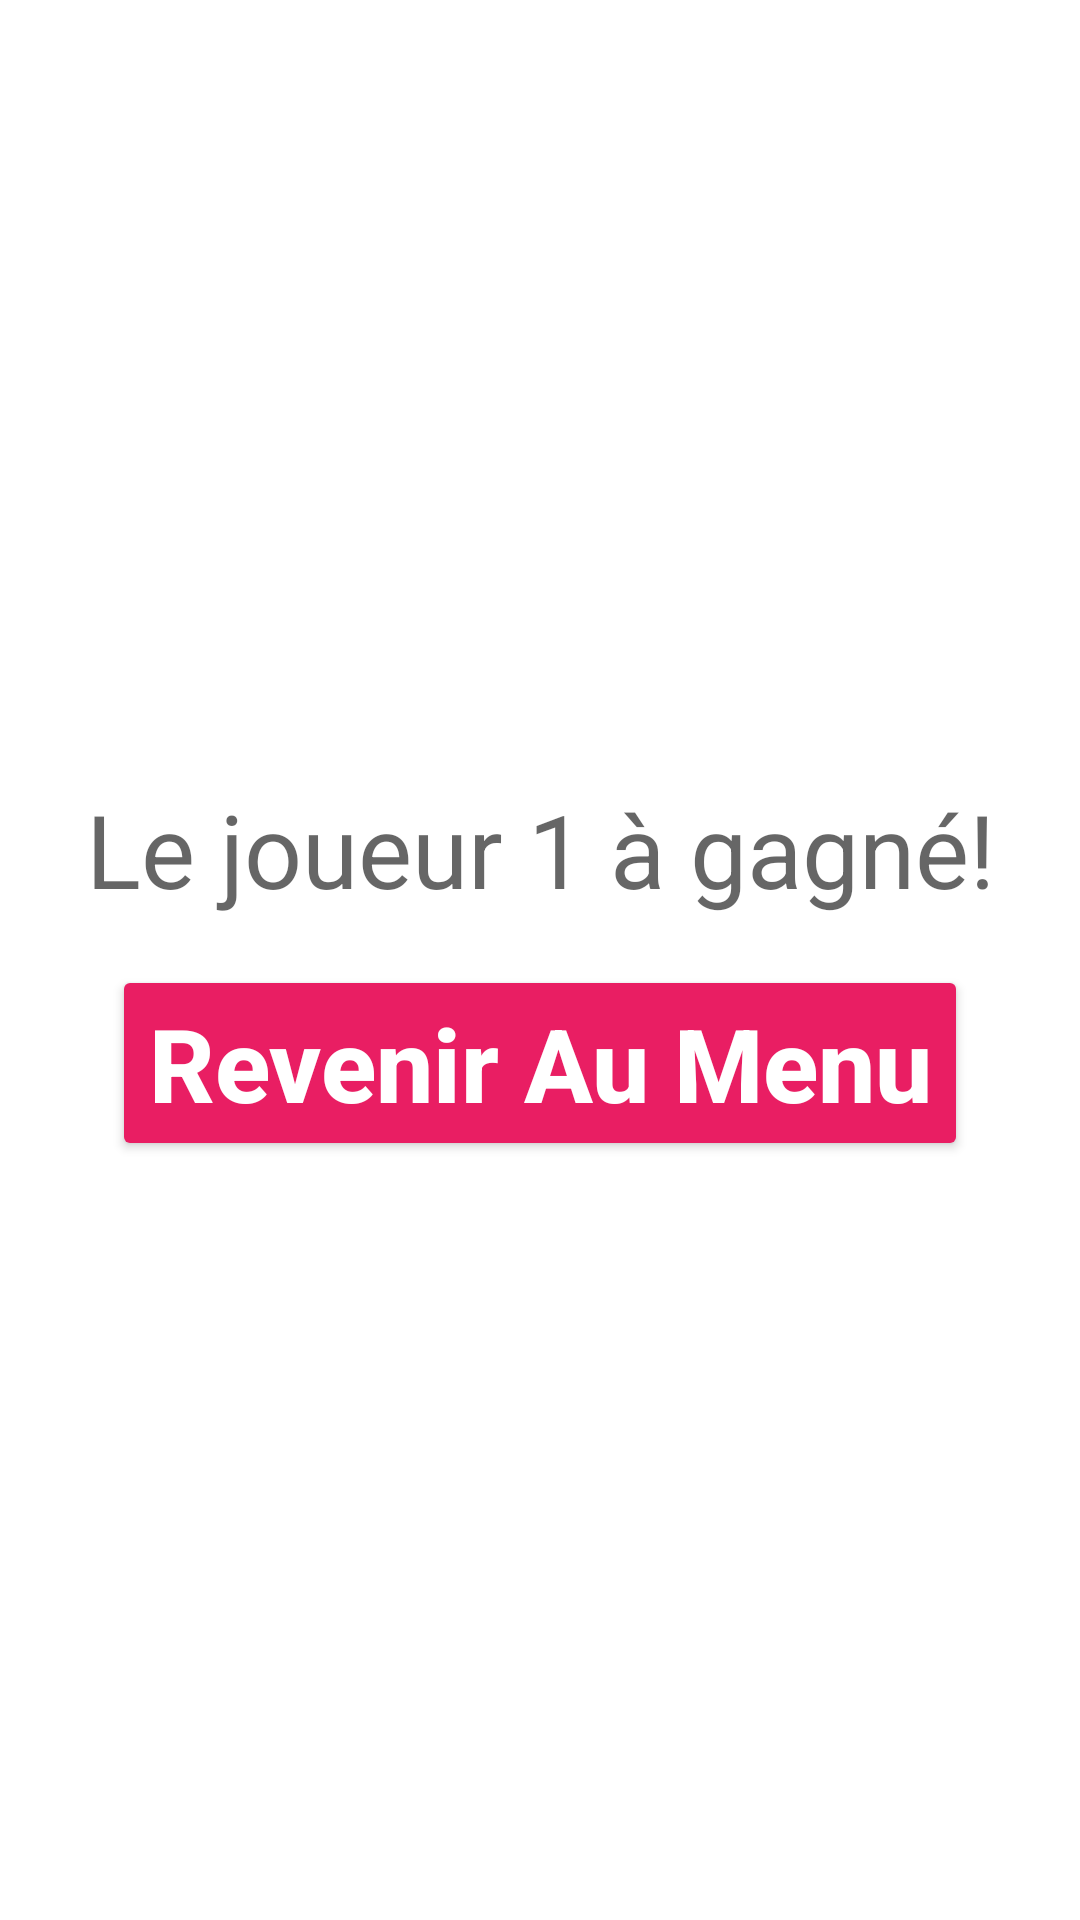

Here is an Android app screen rendered from its layout file. Give the layout XML and the strings, colors and styles it references.
<!-- AndroidManifest.xml: application theme Theme.Android -->
<!-- res/layout/fragment_game_finished.xml -->
<?xml version="1.0" encoding="utf-8"?>
<FrameLayout xmlns:android="http://schemas.android.com/apk/res/android"
    xmlns:app="http://schemas.android.com/apk/res-auto"
    xmlns:tools="http://schemas.android.com/tools"
    android:layout_width="match_parent"
    android:layout_height="match_parent"
    tools:context=".fragments.GameFinishedFragment">

    <androidx.constraintlayout.widget.ConstraintLayout
        android:layout_width="match_parent"
        android:layout_height="match_parent">

        <TextView
            android:id="@+id/winner_txt"
            android:layout_width="wrap_content"
            android:layout_height="wrap_content"
            android:layout_marginBottom="16dp"
            android:text="Le joueur 1 à gagné!"
            android:textAppearance="@style/TextAppearance.AppCompat.Display1"
            app:layout_constraintBottom_toTopOf="@+id/back_to_menu_btn"
            app:layout_constraintEnd_toEndOf="parent"
            app:layout_constraintStart_toStartOf="parent" />

        <Button
            android:id="@+id/back_to_menu_btn"
            android:layout_width="wrap_content"
            android:layout_height="wrap_content"
            android:text="Revenir Au Menu"
            android:textAppearance="@style/TextAppearance.AppCompat.Body2"
            android:textColor="#FFFFFF"
            android:textSize="34sp"
            android:textStyle="bold"
            app:backgroundTint="#E91E63"
            app:cornerRadius="50dp"
            app:layout_constraintBottom_toBottomOf="parent"
            app:layout_constraintEnd_toEndOf="parent"
            app:layout_constraintStart_toStartOf="parent"
            app:layout_constraintTop_toTopOf="parent"
            app:layout_constraintVertical_bias="0.56" />
    </androidx.constraintlayout.widget.ConstraintLayout>
</FrameLayout>
<!-- resources referenced by this layout -->
<resources>
  <style name="Theme.Android" parent="Theme.MaterialComponents.DayNight.DarkActionBar">
          
          <item name="colorPrimary">@color/purple_500</item>
          <item name="colorPrimaryVariant">@color/purple_700</item>
          <item name="colorOnPrimary">@color/white</item>
          
          <item name="colorSecondary">@color/teal_200</item>
          <item name="colorSecondaryVariant">@color/teal_700</item>
          <item name="colorOnSecondary">@color/black</item>
          
          <item name="android:statusBarColor" tools:targetApi="l">?attr/colorPrimaryVariant</item>
          
      </style>
  <!-- not gathered from this repository: default colours our renderer supplied (Android Studio template values) -->
  <color name="purple_500">#FF6200EE</color>
  <color name="purple_700">#FF3700B3</color>
  <color name="teal_200">#FF03DAC5</color>
  <color name="teal_700">#FF018786</color>
  <color name="black">#FF000000</color>
  <color name="white">#FFFFFFFF</color>
</resources>
